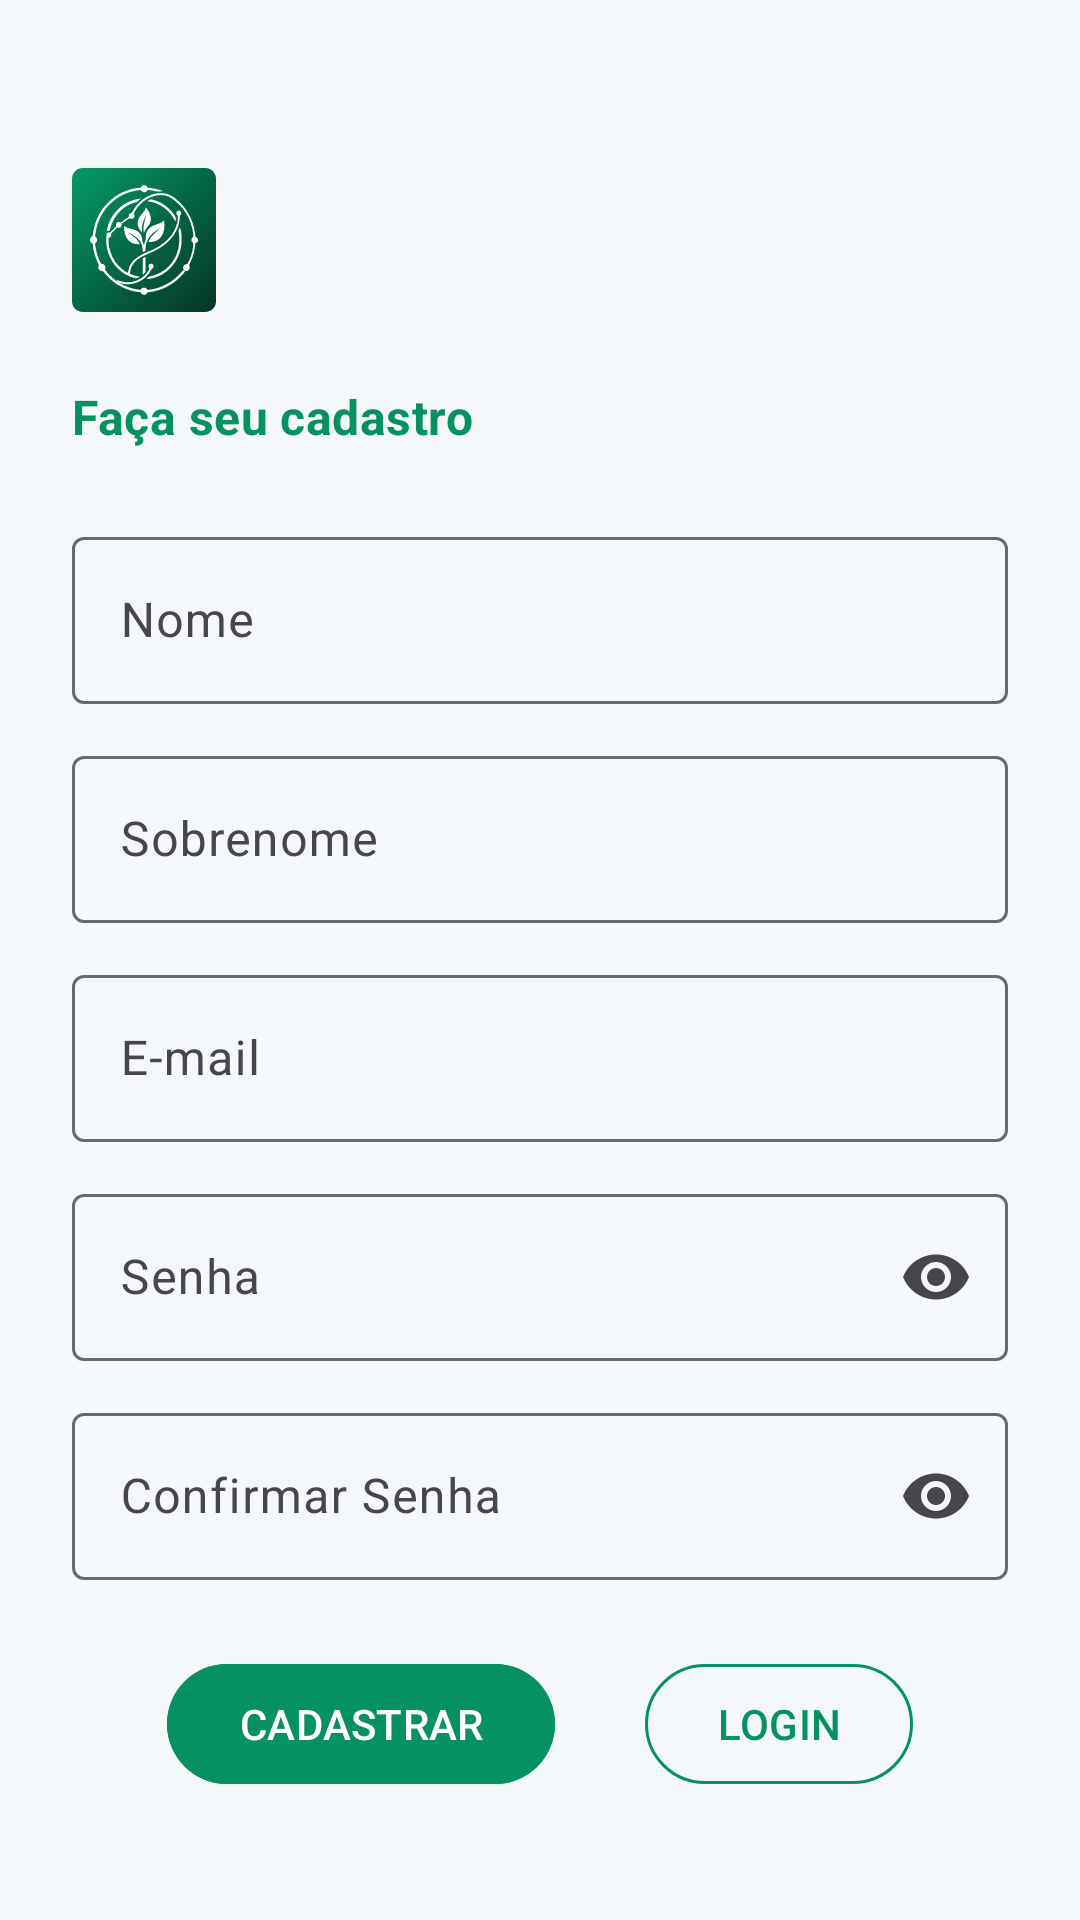

The Android layout XML behind this screen, and the referenced resources:
<!-- AndroidManifest.xml: application theme Theme.Esttufa -->
<!-- res/layout/activity_cadastro.xml -->
<?xml version="1.0" encoding="utf-8"?>
<LinearLayout xmlns:android="http://schemas.android.com/apk/res/android"
    xmlns:app="http://schemas.android.com/apk/res-auto"
    xmlns:tools="http://schemas.android.com/tools"
    android:id="@+id/main"
    android:orientation="vertical"
    android:layout_width="match_parent"
    android:layout_height="match_parent"
    android:padding="24dp"
    tools:context=".CadastroActivity">

    <ImageView
        android:id="@+id/ivLogo"
        android:layout_width="48dp"
        android:layout_height="48dp"
        android:layout_marginTop="32dp"
        android:src="@drawable/ic_launcher"
        android:contentDescription="@string/logo_description"/>

    <TextView
        android:id="@+id/tvTitle"
        android:layout_width="wrap_content"
        android:layout_height="wrap_content"
        android:layout_marginTop="24dp"
        android:text="@string/cadastro_title"
        android:textColor="@color/primary"
        style="@style/TextStyle.Title"/>

    <com.google.android.material.textfield.TextInputLayout
        android:id="@+id/itlNome"
        android:layout_width="match_parent"
        android:layout_height="wrap_content"
        android:layout_marginTop="24dp"
        android:hint="@string/hint_nome"
        style="@style/Widget.Material3.TextInputLayout.OutlinedBox">

        <com.google.android.material.textfield.TextInputEditText
            android:id="@+id/etNome"
            android:layout_width="match_parent"
            android:layout_height="wrap_content"
            android:inputType="textPersonName"
            android:textColor="?attr/colorOnSurface"/>

    </com.google.android.material.textfield.TextInputLayout>

    <com.google.android.material.textfield.TextInputLayout
        android:id="@+id/tilSobrenome"
        android:layout_width="match_parent"
        android:layout_height="wrap_content"
        android:layout_marginTop="12dp"
        android:hint="@string/hint_sobrenome"
        style="@style/Widget.Material3.TextInputLayout.OutlinedBox">

        <com.google.android.material.textfield.TextInputEditText
            android:id="@+id/etSobrenome"
            android:layout_width="match_parent"
            android:layout_height="wrap_content"
            android:inputType="textPersonName"
            android:textColor="?attr/colorOnSurface"/>

    </com.google.android.material.textfield.TextInputLayout>

    <com.google.android.material.textfield.TextInputLayout
        android:id="@+id/tilEmail"
        android:layout_width="match_parent"
        android:layout_height="wrap_content"
        android:layout_marginTop="12dp"
        android:hint="@string/hint_email"
        style="@style/Widget.Material3.TextInputLayout.OutlinedBox">

        <com.google.android.material.textfield.TextInputEditText
            android:id="@+id/etEmail"
            android:layout_width="match_parent"
            android:layout_height="wrap_content"
            android:inputType="textEmailAddress"
            android:textColor="?attr/colorOnSurface"/>

    </com.google.android.material.textfield.TextInputLayout>

    <com.google.android.material.textfield.TextInputLayout
        android:id="@+id/tilSenha"
        android:layout_width="match_parent"
        android:layout_height="wrap_content"
        android:layout_marginTop="12dp"
        android:hint="@string/hint_senha"
        app:endIconMode="password_toggle"
        style="@style/Widget.Material3.TextInputLayout.OutlinedBox">

        <com.google.android.material.textfield.TextInputEditText
            android:id="@+id/etSenha"
            android:layout_width="match_parent"
            android:layout_height="wrap_content"
            android:inputType="textPassword"
            android:textColor="?attr/colorOnSurface"/>

    </com.google.android.material.textfield.TextInputLayout>

    <com.google.android.material.textfield.TextInputLayout
        android:id="@+id/tilConfirmarSenha"
        android:layout_width="match_parent"
        android:layout_height="wrap_content"
        android:layout_marginTop="12dp"
        android:hint="@string/hint_confirmar_senha"
        app:endIconMode="password_toggle"
        style="@style/Widget.Material3.TextInputLayout.OutlinedBox">

        <com.google.android.material.textfield.TextInputEditText
            android:id="@+id/etConfirmarSenha"
            android:layout_width="match_parent"
            android:layout_height="wrap_content"
            android:inputType="textPassword"
            android:textColor="?attr/colorOnSurface"/>

    </com.google.android.material.textfield.TextInputLayout>

    <LinearLayout
        android:layout_width="match_parent"
        android:layout_height="wrap_content"
        android:orientation="horizontal"
        android:layout_marginTop="24dp"
        android:gravity="center_horizontal">

        <com.google.android.material.button.MaterialButton
            android:id="@+id/btnCadastrar"
            android:layout_width="wrap_content"
            android:layout_height="wrap_content"
            android:text="@string/btn_cadastrar"
            android:backgroundTint="@color/primary"
            android:paddingStart="24dp"
            android:paddingEnd="24dp"
            style="@style/Widget.Material3.Button"/>

        <com.google.android.material.button.MaterialButton
            android:id="@+id/btnLogin"
            android:layout_width="wrap_content"
            android:layout_height="wrap_content"
            android:layout_marginStart="30dp"
            android:text="@string/btn_login"
            android:textColor="@color/primary"
            app:strokeColor="@color/primary"
            app:strokeWidth="1dp"
            android:backgroundTint="@android:color/transparent"
            style="@style/Widget.Material3.Button.OutlinedButton"/>
    </LinearLayout>

</LinearLayout>
<!-- resources referenced by this layout -->
<resources>
  <color name="primary">#059162</color>
  <!-- drawable ic_launcher: vector/xml drawable (drawable, 16973 chars, omitted) -->
  <string name="btn_cadastrar">CADASTRAR</string>
  <string name="btn_login">LOGIN</string>
  <string name="cadastro_title">Faça seu cadastro</string>
  <string name="hint_confirmar_senha">Confirmar Senha</string>
  <string name="hint_email">E-mail</string>
  <string name="hint_nome">Nome</string>
  <string name="hint_senha">Senha</string>
  <string name="hint_sobrenome">Sobrenome</string>
  <string name="logo_description">Logotipo do Aplicativo</string>
  <style name="TextStyle.Title" parent="TextAppearance.Material3.TitleMedium">
          <item name="fontFamily">@font/poppins_bold</item>
          <item name="android:textSize">16sp</item>
          <item name="android:textStyle">bold</item>
      </style>
  <style name="Theme.Esttufa" parent="Base.Theme.Esttufa" />
  <style name="Base.Theme.Esttufa" parent="Theme.Material3.DayNight.NoActionBar">
  
          <item name="colorPrimary">@color/primary</item>
          <item name="colorSecondary">@color/secondary</item>
          <item name="colorTertiary">@color/tertiary</item>
  
          <item name="android:colorBackground">@color/light_background</item>
          <item name="colorSurface">@color/light_foreground</item>
  
          <item name="colorOnPrimary">@color/light_foreground</item>
          <item name="colorOnSurface">@color/text_primary</item>
          <item name="colorOnBackground">@color/text_primary</item>
  
          <item name="colorSurfaceVariant">@color/card_background_light</item>
          <item name="colorOutline">@color/text_secondary_light</item>
  
      </style>
  <color name="secondary">#1C7054</color>
  <color name="tertiary">#FF793F</color>
  <color name="light_background">#F4F8FA</color>
  <color name="light_foreground">#FFFFFF</color>
  <color name="text_primary">#1E2A38</color>
  <color name="card_background_light">#696969</color>
  <color name="text_secondary_light">#696969</color>
</resources>
